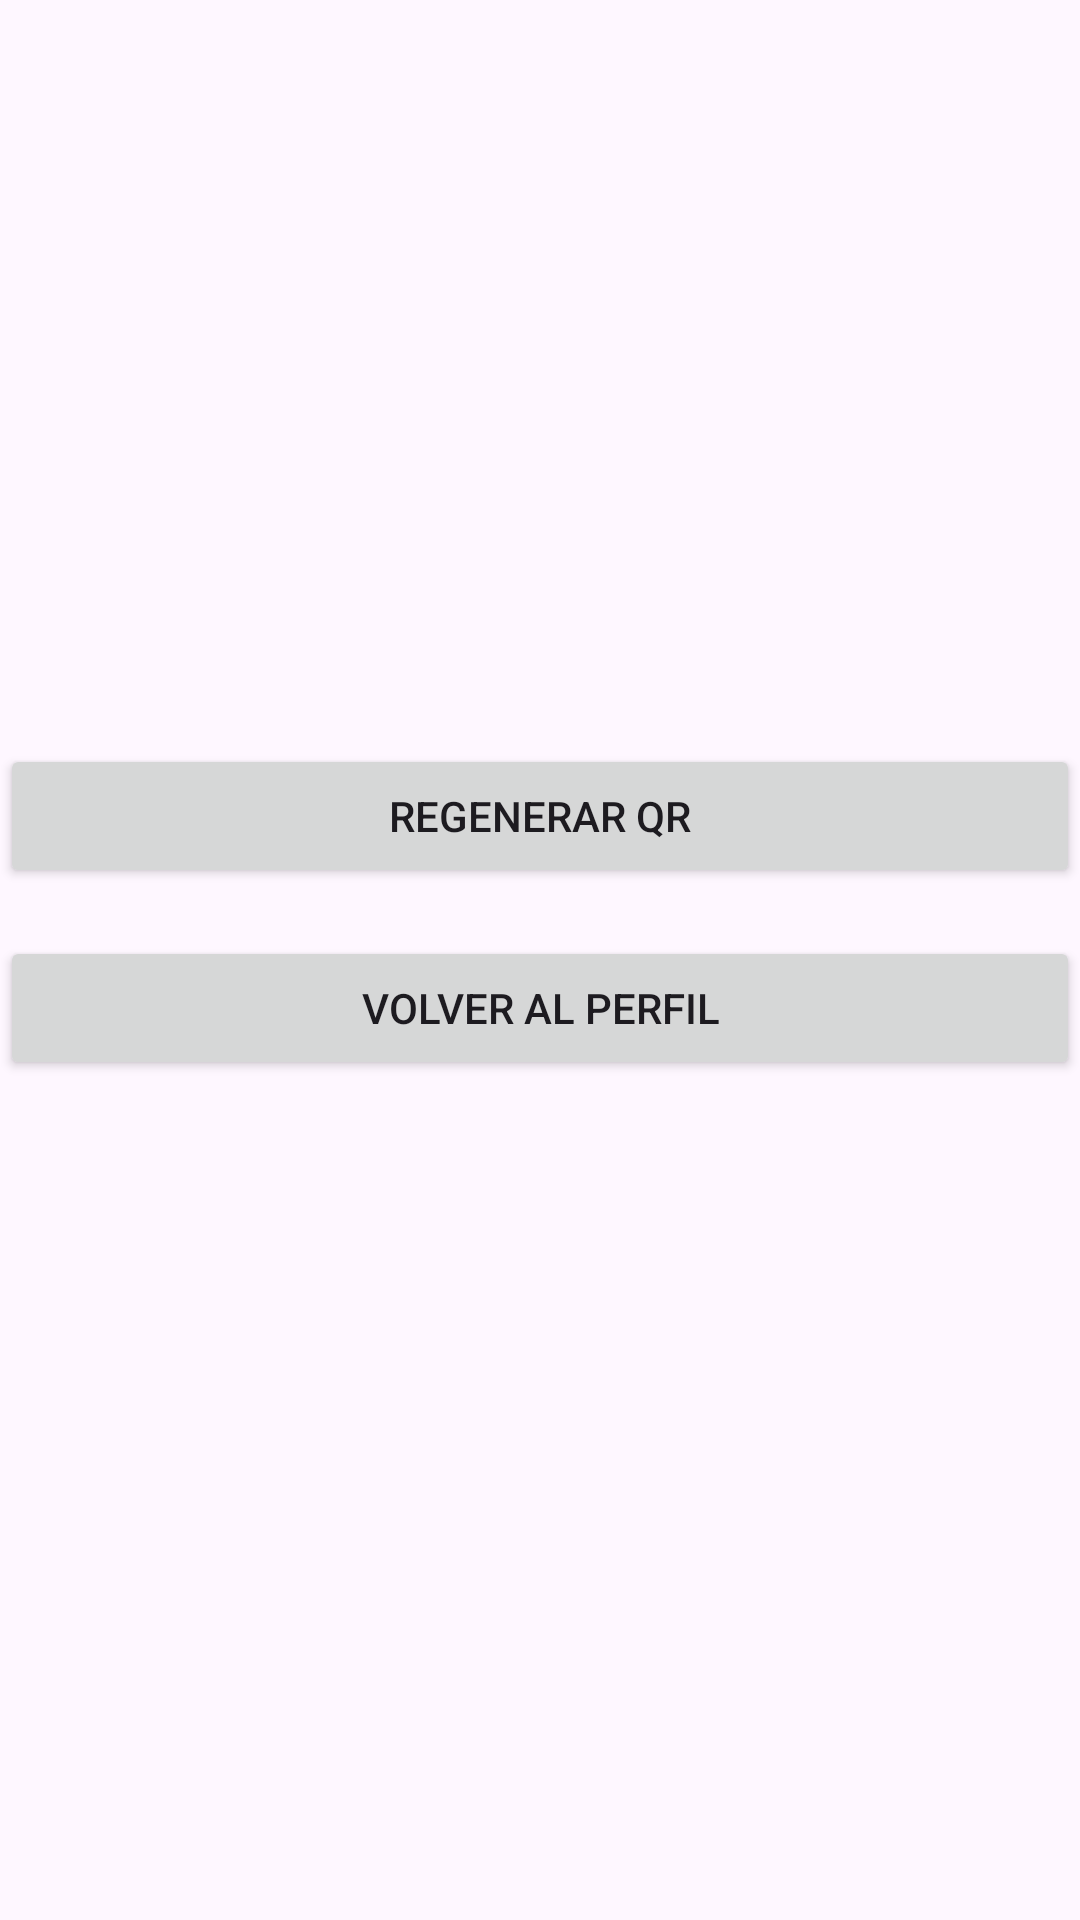

Layout XML and referenced resources for this Android screen:
<!-- AndroidManifest.xml: application theme Theme.SunnyGym -->
<!-- res/layout/activity_qrcode.xml -->
<androidx.constraintlayout.widget.ConstraintLayout
    xmlns:android="http://schemas.android.com/apk/res/android"
    xmlns:app="http://schemas.android.com/apk/res-auto"
    xmlns:tools="http://schemas.android.com/tools"
    android:layout_width="match_parent"
    android:layout_height="match_parent"
    tools:context=".QRCodeActivity">

    <ImageView

        android:id="@+id/qrCodeImage"
        android:layout_width="200dp"
        android:layout_height="200dp"
        android:layout_marginTop="32dp"
        app:layout_constraintTop_toTopOf="parent"
        app:layout_constraintStart_toStartOf="parent"
        app:layout_constraintEnd_toEndOf="parent"
        android:src="@drawable/qrgym"
        />

    <Button
        android:id="@+id/regenerateQRButton"
        android:layout_width="0dp"
        android:layout_height="wrap_content"
        android:text="Regenerar QR"
        app:layout_constraintTop_toBottomOf="@id/qrCodeImage"
        app:layout_constraintStart_toStartOf="parent"
        app:layout_constraintEnd_toEndOf="parent"
        android:layout_marginTop="16dp" />

    <Button
        android:id="@+id/backToProfileButton"
        android:layout_width="0dp"
        android:layout_height="wrap_content"
        android:text="Volver al perfil"
        app:layout_constraintTop_toBottomOf="@id/regenerateQRButton"
        app:layout_constraintStart_toStartOf="parent"
        app:layout_constraintEnd_toEndOf="parent"
        android:layout_marginTop="16dp" />

</androidx.constraintlayout.widget.ConstraintLayout>
<!-- resources referenced by this layout -->
<resources>
  <style name="Theme.SunnyGym" parent="Base.Theme.SunnyGym" />
  <style name="Base.Theme.SunnyGym" parent="Theme.Material3.DayNight.NoActionBar">
          
          
      </style>
</resources>
